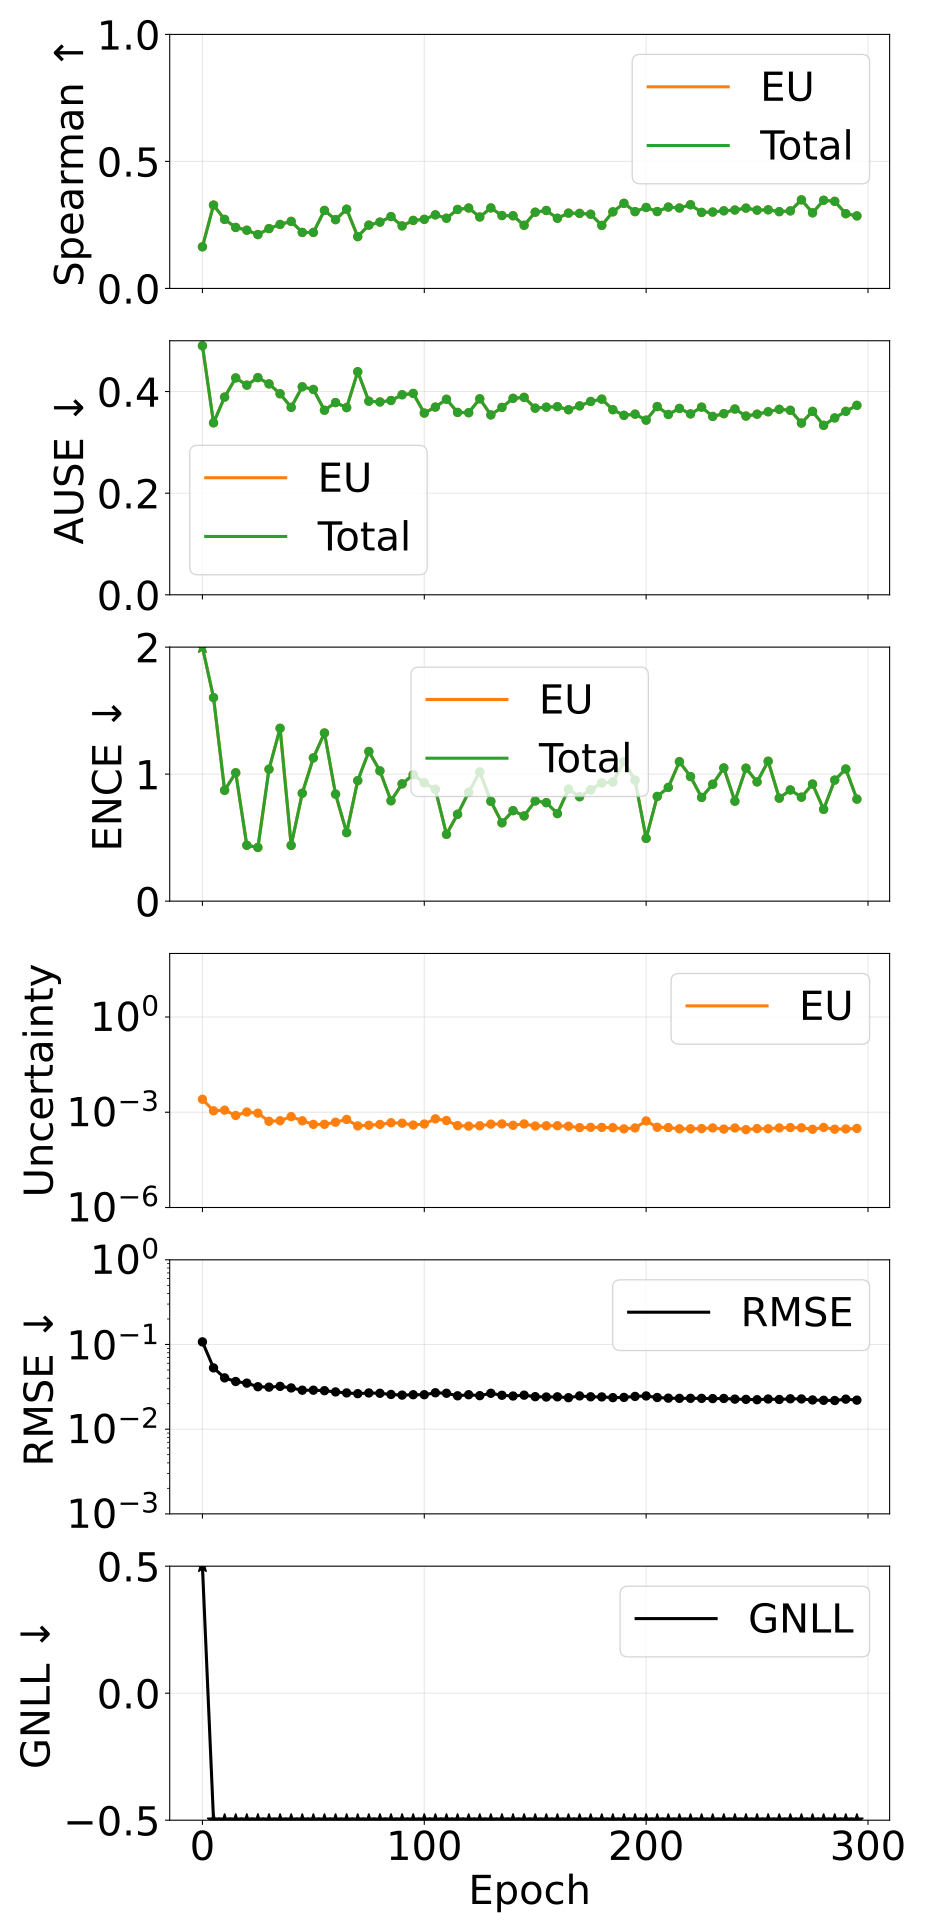

Source data for this figure (header and first rows):
epoch, pearson_aleatoric, pearson_epistemic, pearson_total, spearman_aleatoric, spearman_epistemic, spearman_total, ause_aleatoric, ause_epistemic, ause_total, ence_aleatoric, ence_epistemic, ence_total, magnitude_aleatoric, magnitude_epistemic, magnitude_total, rmse_e_atom, nll_energy
0, nan, 0.1442, 0.1442, nan, 0.1639, 0.1639, nan, 0.4902, 0.4902, nan, 4.405, 4.405, 0.0, 0.002562, 0.002562, 0.1074, 0.5039
5, nan, 0.4786, 0.4786, nan, 0.3281, 0.3281, nan, 0.3385, 0.3385, nan, 1.603, 1.603, 0.0, 0.00111, 0.00111, 0.05293, -1.438
10, nan, 0.2392, 0.2392, nan, 0.2718, 0.2718, nan, 0.3891, 0.3891, nan, 0.8727, 0.8727, 0.0, 0.001163, 0.001163, 0.04034, -1.824
15, nan, 0.419, 0.419, nan, 0.2401, 0.2401, nan, 0.4269, 0.4269, nan, 1.011, 1.011, 0.0, 0.000791, 0.000791, 0.03655, -1.891
20, nan, 0.3707, 0.3707, nan, 0.2291, 0.2291, nan, 0.4127, 0.4127, nan, 0.4399, 0.4399, 0.0, 0.001019, 0.001019, 0.03498, -2.1
25, nan, 0.2294, 0.2294, nan, 0.2121, 0.2121, nan, 0.4274, 0.4274, nan, 0.4227, 0.4227, 0.0, 0.0009335, 0.0009335, 0.03173, -2.139
30, nan, 0.4393, 0.4393, nan, 0.2355, 0.2355, nan, 0.4151, 0.4151, nan, 1.039, 1.039, 0.0, 0.000519, 0.000519, 0.03136, -2.098
35, nan, 0.5884, 0.5884, nan, 0.2519, 0.2519, nan, 0.3957, 0.3957, nan, 1.361, 1.361, 0.0, 0.00054, 0.00054, 0.03205, -2.008
40, nan, 0.4027, 0.4027, nan, 0.2639, 0.2639, nan, 0.369, 0.369, nan, 0.4389, 0.4389, 0.0, 0.0007283, 0.0007283, 0.03069, -2.278
45, nan, 0.4567, 0.4567, nan, 0.2205, 0.2205, nan, 0.4094, 0.4094, nan, 0.8496, 0.8496, 0.0, 0.0005375, 0.0005375, 0.02886, -2.201
50, nan, 0.5217, 0.5217, nan, 0.2204, 0.2204, nan, 0.4042, 0.4042, nan, 1.128, 1.128, 0.0, 0.0004145, 0.0004145, 0.02888, -2.182
55, nan, 0.5639, 0.5639, nan, 0.3071, 0.3071, nan, 0.3632, 0.3632, nan, 1.324, 1.324, 0.0, 0.0004172, 0.0004172, 0.02849, -2.153
60, nan, 0.4869, 0.4869, nan, 0.2708, 0.2708, nan, 0.3783, 0.3783, nan, 0.8424, 0.8424, 0.0, 0.0004856, 0.0004856, 0.02753, -2.264
65, nan, 0.3262, 0.3262, nan, 0.3119, 0.3119, nan, 0.3684, 0.3684, nan, 0.5394, 0.5394, 0.0, 0.0005927, 0.0005927, 0.0268, -2.355
70, nan, 0.4655, 0.4655, nan, 0.2039, 0.2039, nan, 0.439, 0.439, nan, 0.9488, 0.9488, 0.0, 0.0003715, 0.0003715, 0.02626, -2.283
75, nan, 0.554, 0.554, nan, 0.2491, 0.2491, nan, 0.3811, 0.3811, nan, 1.178, 1.178, 0.0, 0.0003889, 0.0003889, 0.02677, -2.24
80, nan, 0.6071, 0.6071, nan, 0.2611, 0.2611, nan, 0.3795, 0.3795, nan, 1.026, 1.026, 0.0, 0.0004127, 0.0004127, 0.02655, -2.301
85, nan, 0.4514, 0.4514, nan, 0.2829, 0.2829, nan, 0.3824, 0.3824, nan, 0.7904, 0.7904, 0.0, 0.0004671, 0.0004671, 0.02571, -2.355
90, nan, 0.3634, 0.3634, nan, 0.2461, 0.2461, nan, 0.3937, 0.3937, nan, 0.9233, 0.9233, 0.0, 0.0004519, 0.0004519, 0.02526, -2.33
95, nan, 0.471, 0.471, nan, 0.2678, 0.2678, nan, 0.3963, 0.3963, nan, 0.9957, 0.9957, 0.0, 0.0003961, 0.0003961, 0.02551, -2.32
100, nan, 0.5551, 0.5551, nan, 0.272, 0.272, nan, 0.3577, 0.3577, nan, 0.9311, 0.9311, 0.0, 0.0004259, 0.0004259, 0.02552, -2.348
105, nan, 0.8494, 0.8494, nan, 0.2897, 0.2897, nan, 0.3694, 0.3694, nan, 0.8802, 0.8802, 0.0, 0.0006189, 0.0006189, 0.02692, -2.366
110, nan, 0.6997, 0.6997, nan, 0.2763, 0.2763, nan, 0.3848, 0.3848, nan, 0.5262, 0.5262, 0.0, 0.0005487, 0.0005487, 0.02656, -2.431
115, nan, 0.6104, 0.6104, nan, 0.3109, 0.3109, nan, 0.359, 0.359, nan, 0.684, 0.684, 0.0, 0.0003803, 0.0003803, 0.02478, -2.462
120, nan, 0.6741, 0.6741, nan, 0.3166, 0.3166, nan, 0.3584, 0.3584, nan, 0.8569, 0.8569, 0.0, 0.000366, 0.000366, 0.02552, -2.41
125, nan, 0.5267, 0.5267, nan, 0.2812, 0.2812, nan, 0.3857, 0.3857, nan, 1.017, 1.017, 0.0, 0.0003749, 0.0003749, 0.02489, -2.346
130, nan, 0.7461, 0.7461, nan, 0.317, 0.317, nan, 0.3541, 0.3541, nan, 0.7862, 0.7862, 0.0, 0.0004215, 0.0004215, 0.02655, -2.393
135, nan, 0.7201, 0.7201, nan, 0.2869, 0.2869, nan, 0.3688, 0.3688, nan, 0.6168, 0.6168, 0.0, 0.0004284, 0.0004284, 0.02515, -2.466
140, nan, 0.6069, 0.6069, nan, 0.2861, 0.2861, nan, 0.3867, 0.3867, nan, 0.7125, 0.7125, 0.0, 0.0003881, 0.0003881, 0.02464, -2.427
145, nan, 0.5453, 0.5453, nan, 0.2486, 0.2486, nan, 0.3886, 0.3886, nan, 0.671, 0.671, 0.0, 0.0004289, 0.0004289, 0.02522, -2.391
150, nan, 0.5418, 0.5418, nan, 0.3, 0.3, nan, 0.3674, 0.3674, nan, 0.7887, 0.7887, 0.0, 0.0003682, 0.0003682, 0.0242, -2.466
155, nan, 0.4669, 0.4669, nan, 0.3069, 0.3069, nan, 0.3693, 0.3693, nan, 0.7754, 0.7754, 0.0, 0.0003754, 0.0003754, 0.02398, -2.463
160, nan, 0.4894, 0.4894, nan, 0.2762, 0.2762, nan, 0.3703, 0.3703, nan, 0.6894, 0.6894, 0.0, 0.000377, 0.000377, 0.02409, -2.499
165, nan, 0.5655, 0.5655, nan, 0.2965, 0.2965, nan, 0.3642, 0.3642, nan, 0.8818, 0.8818, 0.0, 0.0003628, 0.0003628, 0.02354, -2.47
170, nan, 0.6194, 0.6194, nan, 0.2955, 0.2955, nan, 0.3718, 0.3718, nan, 0.8222, 0.8222, 0.0, 0.0003276, 0.0003276, 0.02471, -2.5
175, nan, 0.5346, 0.5346, nan, 0.2922, 0.2922, nan, 0.3805, 0.3805, nan, 0.8761, 0.8761, 0.0, 0.0003345, 0.0003345, 0.02413, -2.402
180, nan, 0.4575, 0.4575, nan, 0.2481, 0.2481, nan, 0.3851, 0.3851, nan, 0.9308, 0.9308, 0.0, 0.0003333, 0.0003333, 0.02403, -2.435
185, nan, 0.3297, 0.3297, nan, 0.3015, 0.3015, nan, 0.3643, 0.3643, nan, 0.9383, 0.9383, 0.0, 0.0003275, 0.0003275, 0.02357, -2.461
190, nan, 0.2624, 0.2624, nan, 0.3351, 0.3351, nan, 0.3532, 0.3532, nan, 1.098, 1.098, 0.0, 0.0002999, 0.0002999, 0.02372, -2.434
195, nan, 0.3429, 0.3429, nan, 0.3022, 0.3022, nan, 0.3555, 0.3555, nan, 0.9525, 0.9525, 0.0, 0.0003202, 0.0003202, 0.02438, -2.489
200, nan, 0.4442, 0.4442, nan, 0.3187, 0.3187, nan, 0.3437, 0.3437, nan, 0.4943, 0.4943, 0.0, 0.000532, 0.000532, 0.02468, -2.498
205, nan, 0.5205, 0.5205, nan, 0.3026, 0.3026, nan, 0.3705, 0.3705, nan, 0.8244, 0.8244, 0.0, 0.0003363, 0.0003363, 0.02366, -2.49
210, nan, 0.5688, 0.5688, nan, 0.3202, 0.3202, nan, 0.3549, 0.3549, nan, 0.8955, 0.8955, 0.0, 0.0003289, 0.0003289, 0.02326, -2.491
215, nan, 0.4962, 0.4962, nan, 0.3166, 0.3166, nan, 0.3668, 0.3668, nan, 1.098, 1.098, 0.0, 0.0003013, 0.0003013, 0.02312, -2.405
220, nan, 0.4964, 0.4964, nan, 0.3294, 0.3294, nan, 0.356, 0.356, nan, 0.9806, 0.9806, 0.0, 0.0003013, 0.0003013, 0.02314, -2.48
225, nan, 0.4313, 0.4313, nan, 0.2993, 0.2993, nan, 0.3694, 0.3694, nan, 0.8167, 0.8167, 0.0, 0.000306, 0.000306, 0.02312, -2.527
230, nan, 0.47, 0.47, nan, 0.3007, 0.3007, nan, 0.351, 0.351, nan, 0.9205, 0.9205, 0.0, 0.0003213, 0.0003213, 0.02297, -2.486
235, nan, 0.451, 0.451, nan, 0.3055, 0.3055, nan, 0.3565, 0.3565, nan, 1.049, 1.049, 0.0, 0.0002953, 0.0002953, 0.02306, -2.435
240, nan, 0.573, 0.573, nan, 0.3087, 0.3087, nan, 0.3656, 0.3656, nan, 0.7869, 0.7869, 0.0, 0.0003201, 0.0003201, 0.02264, -2.529
245, nan, 0.6255, 0.6255, nan, 0.3162, 0.3162, nan, 0.3517, 0.3517, nan, 1.047, 1.047, 0.0, 0.0002835, 0.0002835, 0.0225, -2.489
250, nan, 0.5514, 0.5514, nan, 0.3081, 0.3081, nan, 0.3555, 0.3555, nan, 0.9389, 0.9389, 0.0, 0.0003053, 0.0003053, 0.02228, -2.496
255, nan, 0.6428, 0.6428, nan, 0.3096, 0.3096, nan, 0.3602, 0.3602, nan, 1.102, 1.102, 0.0, 0.0003027, 0.0003027, 0.0227, -2.429
260, nan, 0.5973, 0.5973, nan, 0.3022, 0.3022, nan, 0.3651, 0.3651, nan, 0.811, 0.811, 0.0, 0.0003207, 0.0003207, 0.02242, -2.529
265, nan, 0.7544, 0.7544, nan, 0.3052, 0.3052, nan, 0.3632, 0.3632, nan, 0.8756, 0.8756, 0.0, 0.0003292, 0.0003292, 0.02285, -2.522
270, nan, 0.6177, 0.6177, nan, 0.3487, 0.3487, nan, 0.3379, 0.3379, nan, 0.8186, 0.8186, 0.0, 0.0003235, 0.0003235, 0.02275, -2.549
275, nan, 0.5268, 0.5268, nan, 0.2977, 0.2977, nan, 0.361, 0.361, nan, 0.9219, 0.9219, 0.0, 0.0002906, 0.0002906, 0.02214, -2.529
280, nan, 0.5511, 0.5511, nan, 0.3471, 0.3471, nan, 0.3335, 0.3335, nan, 0.7227, 0.7227, 0.0, 0.0003321, 0.0003321, 0.02194, -2.584
285, nan, 0.5405, 0.5405, nan, 0.3429, 0.3429, nan, 0.3481, 0.3481, nan, 0.953, 0.953, 0.0, 0.0002924, 0.0002924, 0.0218, -2.428
290, nan, 0.6535, 0.6535, nan, 0.2943, 0.2943, nan, 0.3611, 0.3611, nan, 1.04, 1.04, 0.0, 0.0002977, 0.0002977, 0.02263, -2.462
295, nan, 0.5734, 0.5734, nan, 0.2856, 0.2856, nan, 0.3729, 0.3729, nan, 0.803, 0.803, 0.0, 0.0003091, 0.0003091, 0.02203, -2.539
